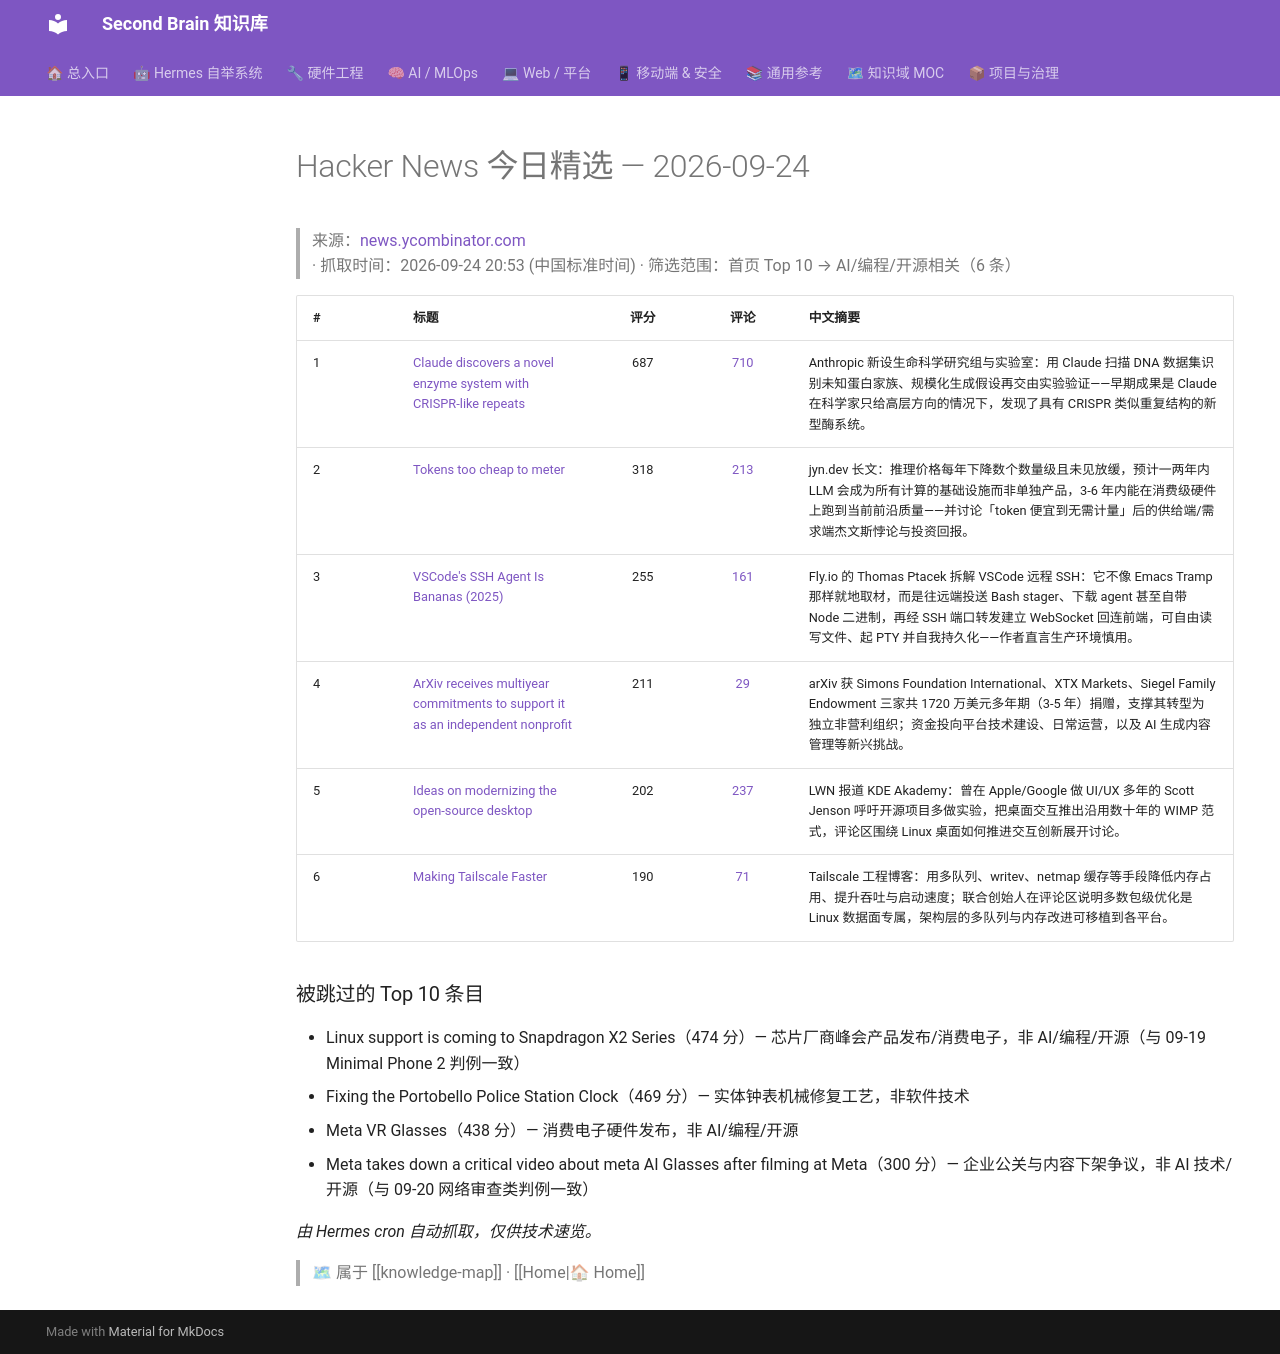

repository: mo9652962-ai/second-brain · page: kb/knowledge/Daily/hackernews-2026-09-24/index.html · generator: mkdocs

---
tags: [hackernews, daily, tech, news]
type: daily
created: 2026-09-24
---

# Hacker News 今日精选 — 2026-09-24

> 来源：[news.ycombinator.com](https://news.ycombinator.com) · 抓取时间：2026-09-24 20:53 (中国标准时间) · 筛选范围：首页 Top 10 → AI/编程/开源相关（6 条）

| # | 标题 | 评分 | 评论 | 中文摘要 |
|:--|:-----|:----:|:----:|:--------|
| 1 | [Claude discovers a novel enzyme system with CRISPR-like repeats](https://www.anthropic.com/news/claude-discovers-novel-enzyme-system) | 687 | [710](https://news.ycombinator.com/item?id=49820134) | Anthropic 新设生命科学研究组与实验室：用 Claude 扫描 DNA 数据集识别未知蛋白家族、规模化生成假设再交由实验验证——早期成果是 Claude 在科学家只给高层方向的情况下，发现了具有 CRISPR 类似重复结构的新型酶系统。 |
| 2 | [Tokens too cheap to meter](https://jyn.dev/tokens-too-cheap-to-meter/) | 318 | [213](https://news.ycombinator.com/item?id=49813482) | jyn.dev 长文：推理价格每年下降数个数量级且未见放缓，预计一两年内 LLM 会成为所有计算的基础设施而非单独产品，3-6 年内能在消费级硬件上跑到当前前沿质量——并讨论「token 便宜到无需计量」后的供给端/需求端杰文斯悖论与投资回报。 |
| 3 | [VSCode's SSH Agent Is Bananas (2025)](https://fly.io/blog/vscode-ssh-wtf/) | 255 | [161](https://news.ycombinator.com/item?id=49822555) | Fly.io 的 Thomas Ptacek 拆解 VSCode 远程 SSH：它不像 Emacs Tramp 那样就地取材，而是往远端投送 Bash stager、下载 agent 甚至自带 Node 二进制，再经 SSH 端口转发建立 WebSocket 回连前端，可自由读写文件、起 PTY 并自我持久化——作者直言生产环境慎用。 |
| 4 | [ArXiv receives multiyear commitments to support it as an independent nonprofit](https://blog.arxiv.org/2026/09/23/arxiv-receives-multiyear-investment/) | 211 | [29](https://news.ycombinator.com/item?id=49823664) | arXiv 获 Simons Foundation International、XTX Markets、Siegel Family Endowment 三家共 1720 万美元多年期（3-5 年）捐赠，支撑其转型为独立非营利组织；资金投向平台技术建设、日常运营，以及 AI 生成内容管理等新兴挑战。 |
| 5 | [Ideas on modernizing the open-source desktop](https://lwn.net/SubscriberLink/1095425/2d9f411252325784/) | 202 | [237](https://news.ycombinator.com/item?id=49825642) | LWN 报道 KDE Akademy：曾在 Apple/Google 做 UI/UX 多年的 Scott Jenson 呼吁开源项目多做实验，把桌面交互推出沿用数十年的 WIMP 范式，评论区围绕 Linux 桌面如何推进交互创新展开讨论。 |
| 6 | [Making Tailscale Faster](https://tailscale.com/blog/making-tailscale-faster) | 190 | [71](https://news.ycombinator.com/item?id=49819880) | Tailscale 工程博客：用多队列、writev、netmap 缓存等手段降低内存占用、提升吞吐与启动速度；联合创始人在评论区说明多数包级优化是 Linux 数据面专属，架构层的多队列与内存改进可移植到各平台。 |

### 被跳过的 Top 10 条目

- Linux support is coming to Snapdragon X2 Series（474 分）— 芯片厂商峰会产品发布/消费电子，非 AI/编程/开源（与 09-19 Minimal Phone 2 判例一致）
- Fixing the Portobello Police Station Clock（469 分）— 实体钟表机械修复工艺，非软件技术
- Meta VR Glasses（438 分）— 消费电子硬件发布，非 AI/编程/开源
- Meta takes down a critical video about meta AI Glasses after filming at Meta（300 分）— 企业公关与内容下架争议，非 AI 技术/开源（与 09-20 网络审查类判例一致）

*由 Hermes cron 自动抓取，仅供技术速览。*

> 🗺 属于 [[knowledge-map]] · [[Home|🏠 Home]]
